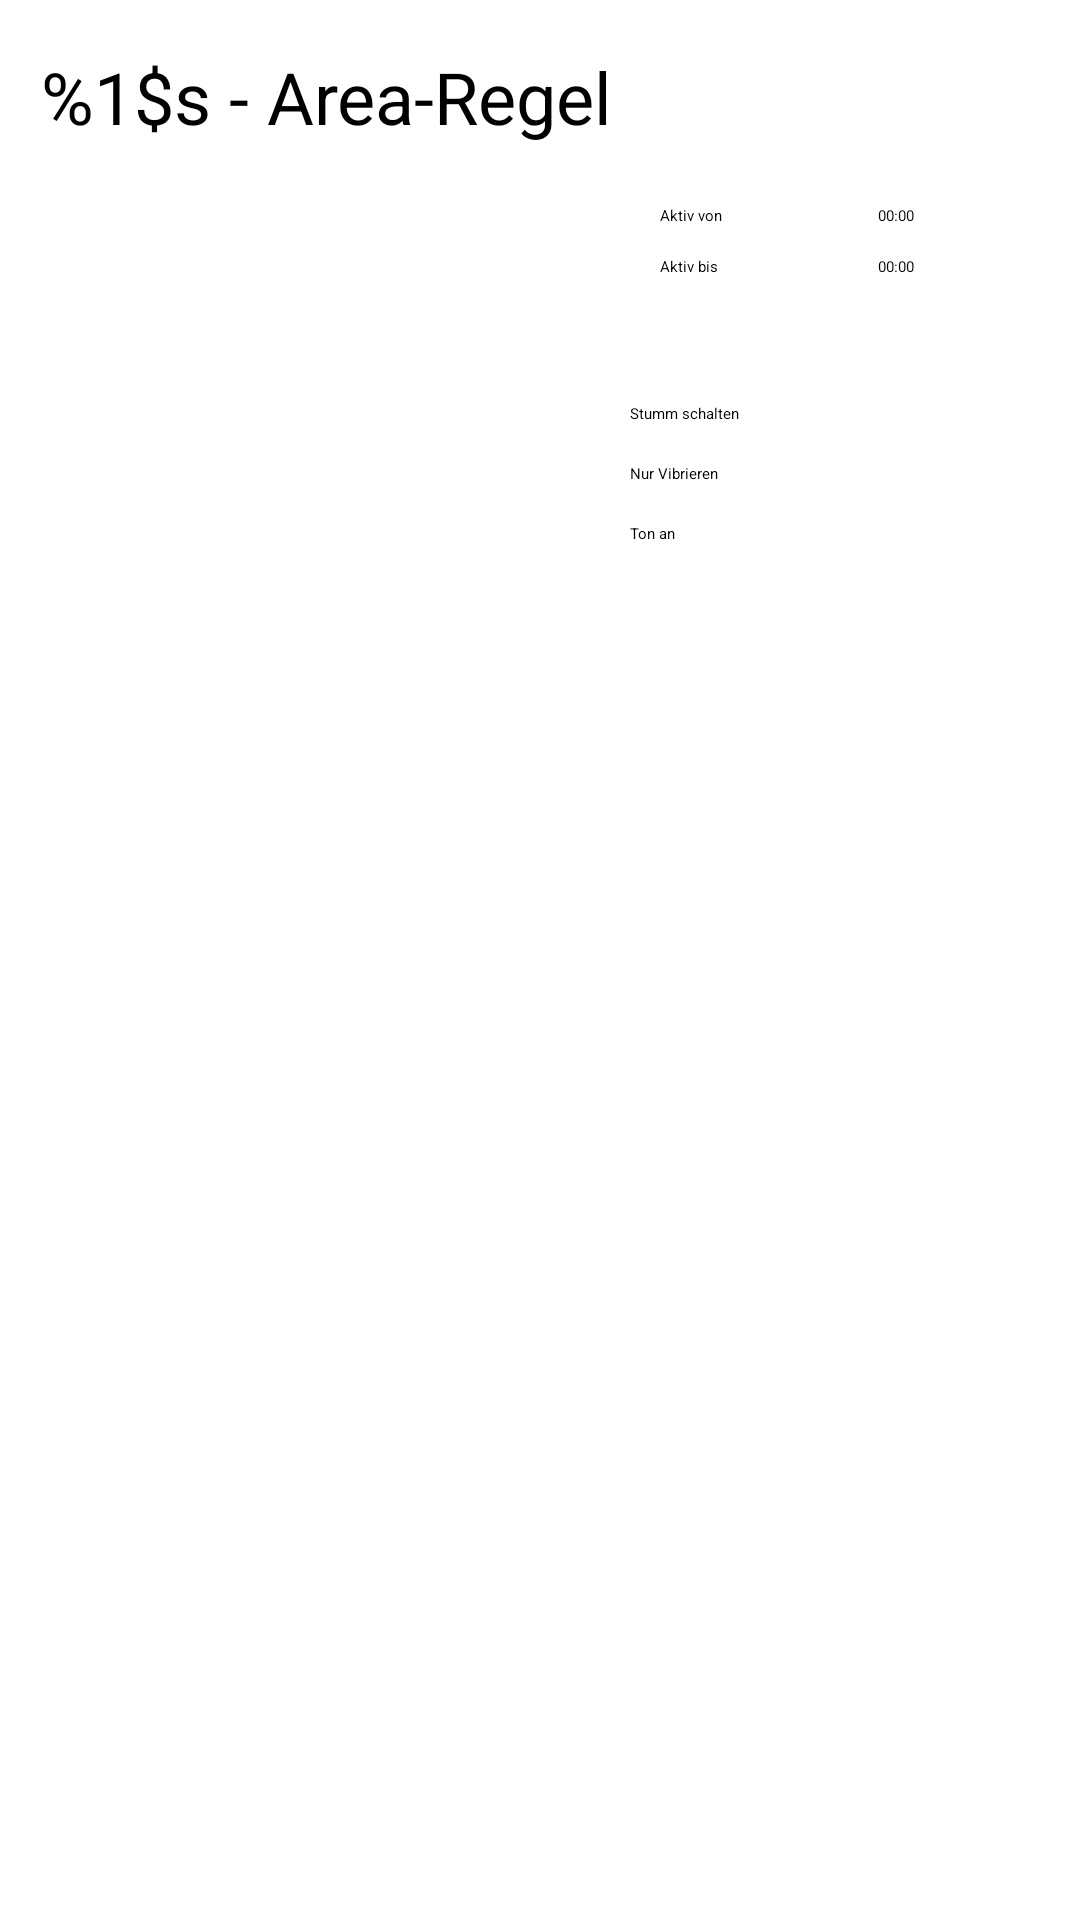

This screen was rendered from an Android layout file. Write that file and the resources it references.
<!-- AndroidManifest.xml: application theme Theme.BeQuiet -->
<!-- res/layout/rule_row_item.xml -->
<?xml version="1.0" encoding="utf-8"?>
<androidx.constraintlayout.widget.ConstraintLayout xmlns:android="http://schemas.android.com/apk/res/android"
    xmlns:app="http://schemas.android.com/apk/res-auto"
    android:layout_width="match_parent"
    android:layout_height="wrap_content">

    <TextView
        android:id="@+id/textViewRuleTitle"
        android:layout_width="wrap_content"
        android:layout_height="wrap_content"
        android:layout_marginStart="10dp"
        android:layout_marginTop="16dp"
        android:text="@string/area_rule"
        android:textSize="24sp"
        app:layout_constraintEnd_toEndOf="parent"
        app:layout_constraintHorizontal_bias="0.024"
        app:layout_constraintStart_toStartOf="parent"
        app:layout_constraintTop_toTopOf="parent" />

    <Space
        android:id="@+id/fragmentRuleSpacing"
        android:layout_width="180dp"
        android:layout_height="180dp"
        android:layout_marginStart="20dp"
        android:layout_marginTop="10dp"
        android:layout_marginBottom="10dp"
        app:layout_constraintBottom_toBottomOf="@+id/radioGroupAction"
        app:layout_constraintStart_toStartOf="parent"
        app:layout_constraintTop_toBottomOf="@+id/textViewRuleTitle" />

    <FrameLayout
        android:id="@+id/fragmentRule"
        android:layout_width="180dp"
        android:layout_height="180dp"
        android:layout_marginStart="20dp"
        android:layout_marginTop="10dp"
        android:layout_marginBottom="10dp"
        app:layout_constraintBottom_toBottomOf="@+id/radioGroupAction"
        app:layout_constraintStart_toStartOf="parent"
        app:layout_constraintTop_toBottomOf="@+id/textViewRuleTitle"/>

    <TextView
        android:id="@+id/textViewAkiveFrom"
        android:layout_width="wrap_content"
        android:layout_height="wrap_content"
        android:layout_marginStart="20dp"
        android:layout_marginTop="20dp"
        android:text="@string/active_from"
        app:layout_constraintStart_toEndOf="@+id/fragmentRuleSpacing"
        app:layout_constraintTop_toBottomOf="@+id/textViewRuleTitle" />

    <TextView
        android:id="@+id/textViewAktiveUntil"
        android:layout_width="wrap_content"
        android:layout_height="wrap_content"
        android:layout_marginStart="20dp"
        android:layout_marginTop="10dp"
        android:text="@string/active_until"
        app:layout_constraintStart_toEndOf="@+id/fragmentRuleSpacing"
        app:layout_constraintTop_toBottomOf="@+id/textViewAkiveFrom" />

    <ImageView
        android:id="@+id/imageView3"
        android:layout_width="32dp"
        android:layout_height="32dp"
        android:layout_marginStart="10dp"
        android:layout_marginTop="12dp"
        android:contentDescription="@string/TimeIconDesc"
        app:layout_constraintStart_toEndOf="@+id/textViewAkiveFrom"
        app:layout_constraintTop_toBottomOf="@+id/textViewRuleTitle"
        app:srcCompat="@mipmap/ic_time_foreground" />

    <ImageView
        android:id="@+id/imageView4"
        android:layout_width="32dp"
        android:layout_height="32dp"
        android:contentDescription="@string/TimeIconDesc"
        app:layout_constraintStart_toStartOf="@+id/imageView3"
        app:layout_constraintTop_toBottomOf="@+id/imageView3"
        app:srcCompat="@mipmap/ic_time_foreground" />

    <TextView
        android:id="@+id/textViewStartTime"
        android:layout_width="wrap_content"
        android:layout_height="wrap_content"
        android:layout_marginStart="10dp"
        android:text="@string/Time_Zero_Placeholder"
        app:layout_constraintBottom_toBottomOf="@+id/textViewAkiveFrom"
        app:layout_constraintStart_toEndOf="@+id/imageView3"
        app:layout_constraintTop_toTopOf="@+id/textViewAkiveFrom" />

    <TextView
        android:id="@+id/textViewEndTime"
        android:layout_width="wrap_content"
        android:layout_height="wrap_content"
        android:layout_marginStart="10dp"
        android:text="@string/Time_Zero_Placeholder"
        app:layout_constraintBottom_toBottomOf="@+id/textViewAktiveUntil"
        app:layout_constraintStart_toEndOf="@+id/imageView4"
        app:layout_constraintTop_toTopOf="@+id/textViewAktiveUntil" />

    <RadioGroup
        android:id="@+id/radioGroupAction"
        android:layout_width="wrap_content"
        android:layout_height="wrap_content"
        android:layout_marginStart="10dp"
        android:layout_marginTop="10dp"
        app:layout_constraintStart_toEndOf="@+id/fragmentRuleSpacing"
        app:layout_constraintTop_toBottomOf="@+id/imageView4">

        <RadioButton
            android:id="@+id/radioButtonSilence"
            android:layout_width="wrap_content"
            android:layout_height="wrap_content"
            android:checked="true"
            android:minHeight="20dp"
            android:text="@string/silence" />

        <RadioButton
            android:id="@+id/radioButtonVibrate"
            android:layout_width="wrap_content"
            android:layout_height="wrap_content"
            android:minHeight="20dp"
            android:text="@string/only_vibrate" />

        <RadioButton
            android:id="@+id/radioButtonFullVolume"
            android:layout_width="wrap_content"
            android:layout_height="wrap_content"
            android:minHeight="20dp"
            android:text="@string/full_noise" />
    </RadioGroup>

</androidx.constraintlayout.widget.ConstraintLayout>
<!-- resources referenced by this layout -->
<resources>
  <!-- mipmap ic_time_foreground: png bitmap (mipmap-hdpi, 3100 bytes) -->
  <string name="TimeIconDesc">TimeIcon</string>
  <string name="Time_Zero_Placeholder">00:00</string>
  <string name="active_from">Aktiv von</string>
  <string name="active_until">Aktiv bis</string>
  <string name="area_rule">%1$s - Area-Regel</string>
  <string name="full_noise">Ton an</string>
  <string name="only_vibrate">Nur Vibrieren</string>
  <string name="silence">Stumm schalten</string>
  <style name="Theme.BeQuiet" parent="Theme.MaterialComponents.DayNight.DarkActionBar">
          
          <item name="android:navigationBarColor">@android:color/transparent</item>
          <item name="android:statusBarColor">@android:color/transparent</item>
          <item name="android:windowLightStatusBar">?attr/isLightTheme</item>
          
          <item name="colorPrimary">@color/blue_900</item>
          <item name="colorPrimaryVariant">@color/blue_gray_600</item>
          <item name="colorOnPrimary">@color/white</item>
          
          <item name="colorSecondary">@color/blue_700</item>
          <item name="colorSecondaryVariant">@color/white</item>
          <item name="colorOnSecondary">@color/blue_gray_600</item>
          
          <item name="windowActionBar">false</item>
          <item name="windowNoTitle">true</item>
          
      </style>
  <color name="blue_900">#0D47A1</color>
  <color name="blue_gray_600">#546E7A</color>
  <color name="white">#FFFFFFFF</color>
  <color name="blue_700">#1976D2</color>
</resources>
